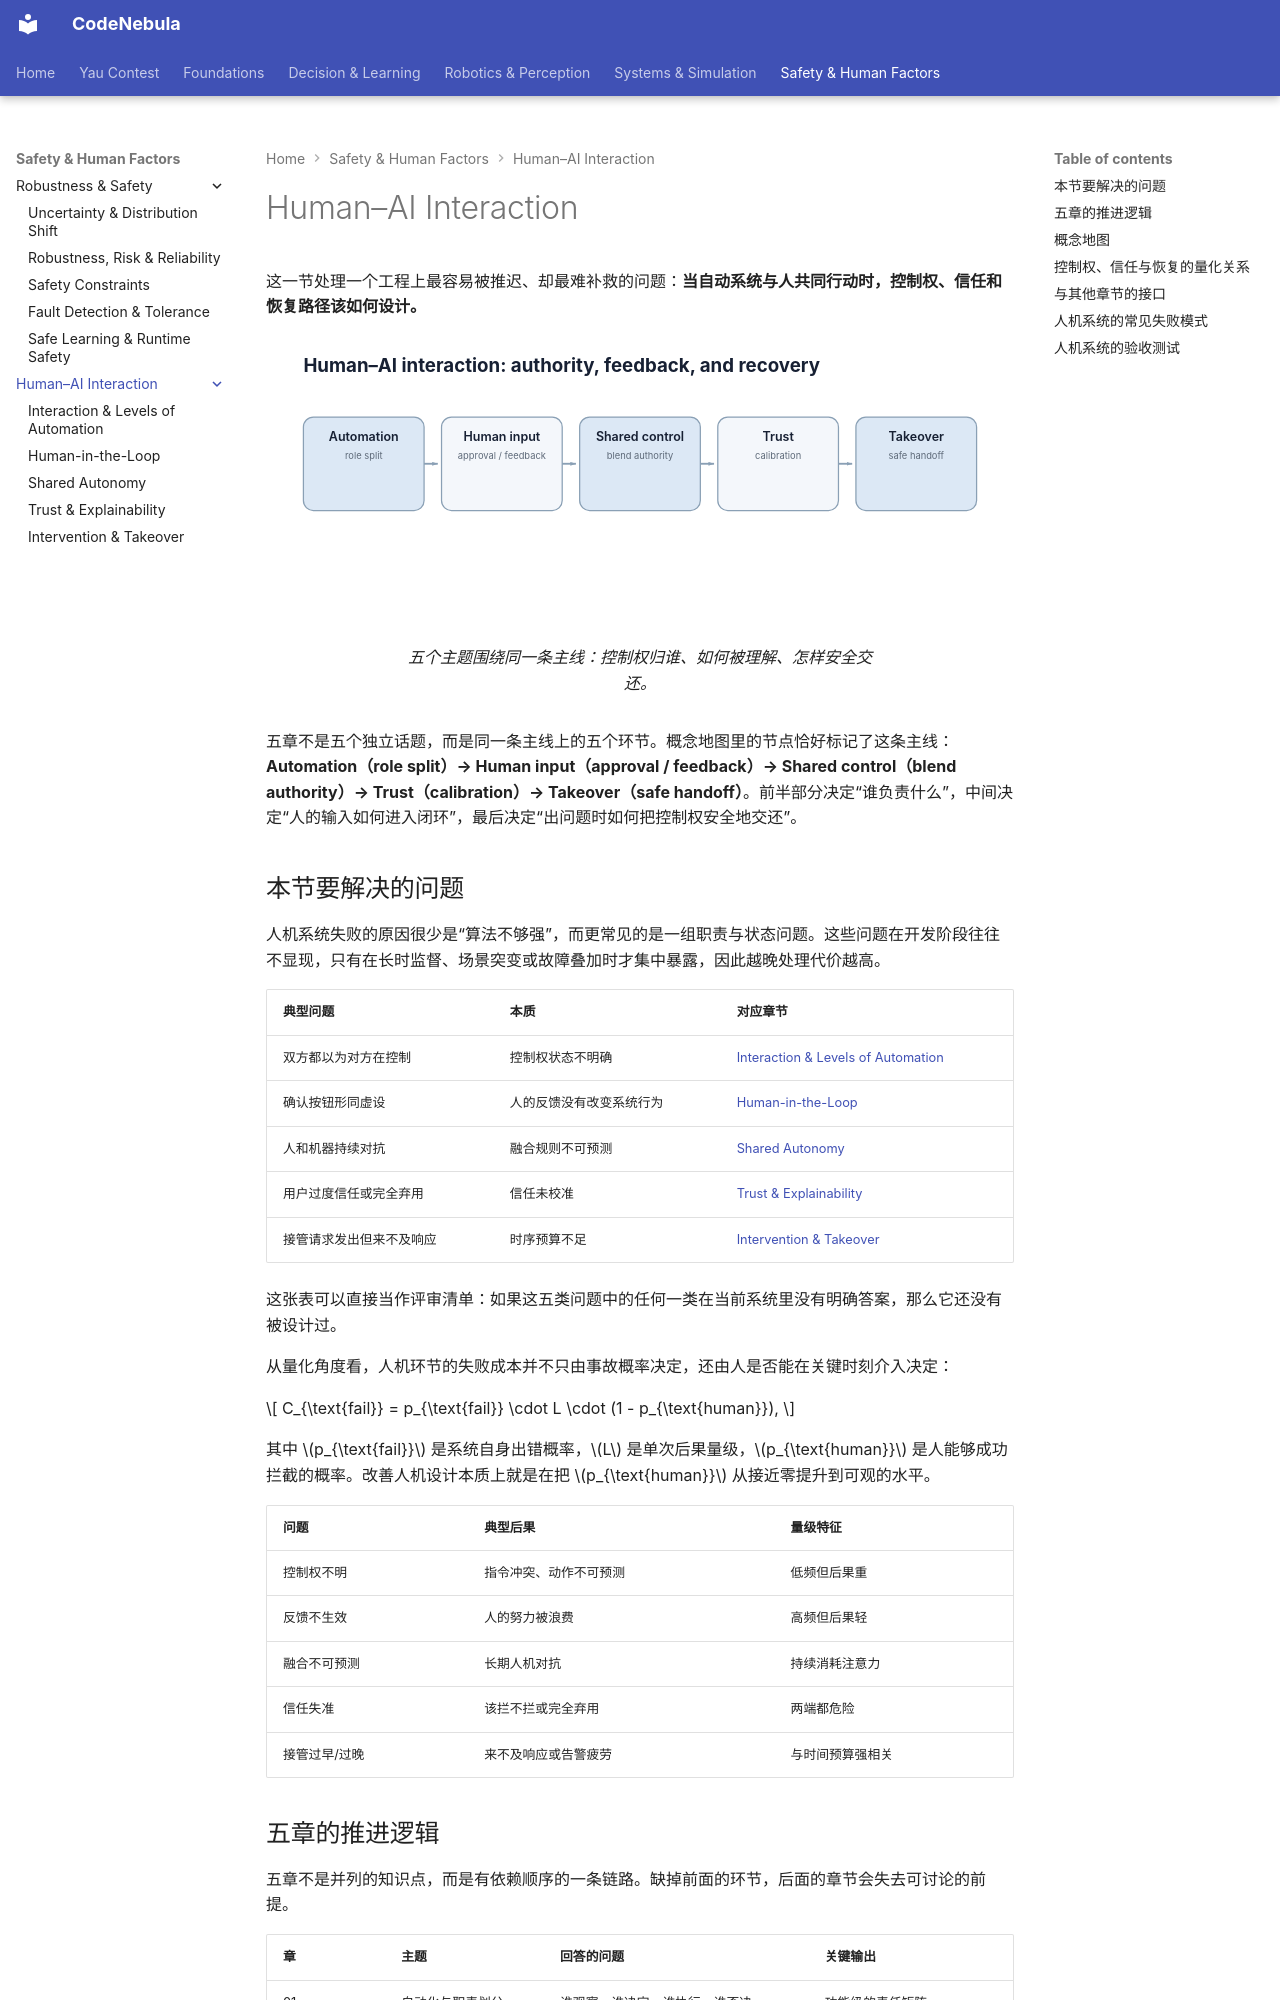

repository: Raymond-223/CodeNebula-mkdocs · page: safety-human-factors/human-ai-interaction/index.html · generator: mkdocs

# Human–AI Interaction

这一节处理一个工程上最容易被推迟、却最难补救的问题：**当自动系统与人共同行动时，控制权、信任和恢复路径该如何设计。**

<figure markdown="span">
  ![人机交互从自动化分工、人机反馈、共享控制，到信任校准与安全接管形成一条主线。](../../assets/diagrams/hai-map.svg)
  <figcaption markdown="span">五个主题围绕同一条主线：控制权归谁、如何被理解、怎样安全交还。</figcaption>
</figure>

五章不是五个独立话题，而是同一条主线上的五个环节。概念地图里的节点恰好标记了这条主线：**Automation（role split）→ Human input（approval / feedback）→ Shared control（blend authority）→ Trust（calibration）→ Takeover（safe handoff）**。前半部分决定“谁负责什么”，中间决定“人的输入如何进入闭环”，最后决定“出问题时如何把控制权安全地交还”。

## 本节要解决的问题

人机系统失败的原因很少是“算法不够强”，而更常见的是一组职责与状态问题。这些问题在开发阶段往往不显现，只有在长时监督、场景突变或故障叠加时才集中暴露，因此越晚处理代价越高。

| 典型问题 | 本质 | 对应章节 |
|---|---|---|
| 双方都以为对方在控制 | 控制权状态不明确 | [Interaction & Levels of Automation](01-human-ai-automation.md) |
| 确认按钮形同虚设 | 人的反馈没有改变系统行为 | [Human-in-the-Loop](02-human-in-loop.md) |
| 人和机器持续对抗 | 融合规则不可预测 | [Shared Autonomy](03-shared-autonomy.md) |
| 用户过度信任或完全弃用 | 信任未校准 | [Trust & Explainability](04-trust-explainability.md) |
| 接管请求发出但来不及响应 | 时序预算不足 | [Intervention & Takeover](05-intervention-takeover.md) |

这张表可以直接当作评审清单：如果这五类问题中的任何一类在当前系统里没有明确答案，那么它还没有被设计过。

从量化角度看，人机环节的失败成本并不只由事故概率决定，还由人是否能在关键时刻介入决定：

$$
C_{\text{fail}} = p_{\text{fail}} \cdot L \cdot (1 - p_{\text{human}}),
$$

其中 $p_{\text{fail}}$ 是系统自身出错概率，$L$ 是单次后果量级，$p_{\text{human}}$ 是人能够成功拦截的概率。改善人机设计本质上就是在把 $p_{\text{human}}$ 从接近零提升到可观的水平。

| 问题 | 典型后果 | 量级特征 |
|---|---|---|
| 控制权不明 | 指令冲突、动作不可预测 | 低频但后果重 |
| 反馈不生效 | 人的努力被浪费 | 高频但后果轻 |
| 融合不可预测 | 长期人机对抗 | 持续消耗注意力 |
| 信任失准 | 该拦不拦或完全弃用 | 两端都危险 |
| 接管过早/过晚 | 来不及响应或告警疲劳 | 与时间预算强相关 |
